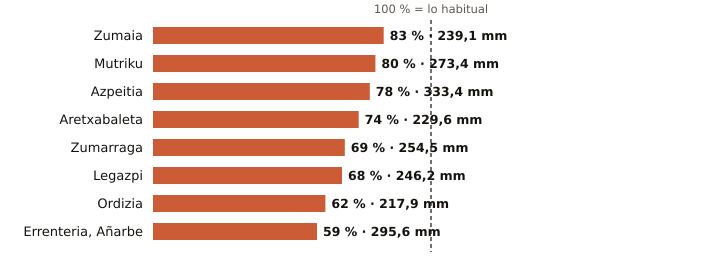

The file beside this chart, header and first rows:
estacion, provincia, indicativo, mm_otono, referencia_mm, pct, periodo_referencia, hasta, hora
Zumaia, Gipuzkoa, 1041A, 239.1, 289.2, 83, 1991-2020, 2026-11-28, 12
Mutriku, Gipuzkoa, 1052A, 273.4, 342.5, 80, 2009-2025, 2026-11-28, 12
Azpeitia, Gipuzkoa, 1038X, 333.4, 424.9, 78, 2009-2025, 2026-11-28, 12
Aretxabaleta, Gipuzkoa, 1048X, 229.6, 310.1, 74, 2009-2025, 2026-11-28, 12
Zumarraga, Gipuzkoa, 1037Y, 254.5, 367.2, 69, 2008-2025, 2026-11-28, 12
Legazpi, Gipuzkoa, 1037X, 246.2, 360.2, 68, 2003-2025, 2026-11-28, 12
Ordizia, Gipuzkoa, 1026X, 217.9, 352.6, 62, 2009-2025, 2026-11-28, 12
Errenteria, Añarbe, Gipuzkoa, 1021X, 295.6, 497.9, 59, 2003-2025, 2026-11-28, 12
